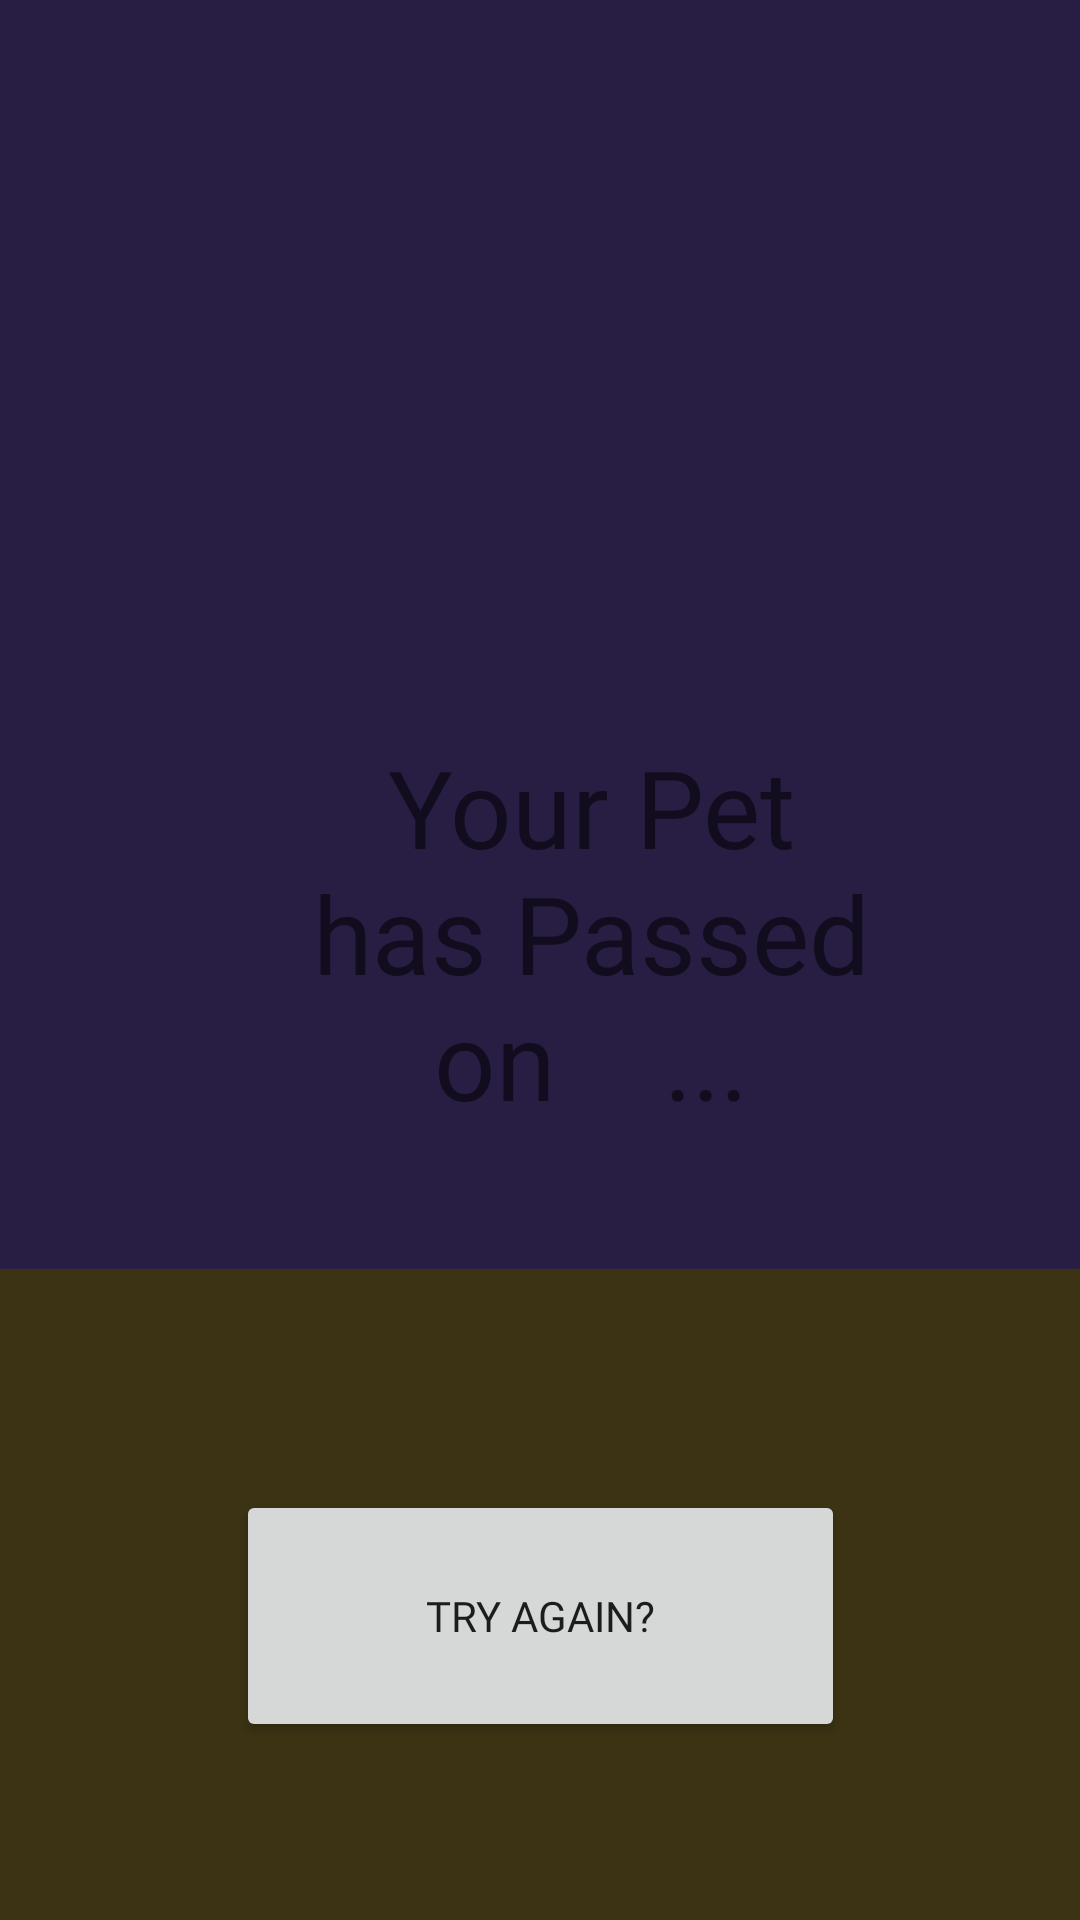

Android layout source for this screen:
<!-- AndroidManifest.xml: application theme Theme.PandemicPal -->
<!-- res/layout/activity_pet_dead.xml -->
<?xml version="1.0" encoding="utf-8"?>
<androidx.constraintlayout.widget.ConstraintLayout xmlns:android="http://schemas.android.com/apk/res/android"
    xmlns:app="http://schemas.android.com/apk/res-auto"
    xmlns:tools="http://schemas.android.com/tools"
    android:layout_width="match_parent"
    android:layout_height="match_parent"
    android:background="#281D42"
    tools:context=".PetDeadActivity">

    <TextView
        android:id="@+id/textView3"
        android:layout_width="413dp"
        android:layout_height="217dp"
        android:background="#3C3314"
        app:layout_constraintBottom_toBottomOf="parent"
        app:layout_constraintEnd_toEndOf="parent"
        app:layout_constraintStart_toStartOf="parent"
        app:layout_constraintTop_toTopOf="parent"
        app:layout_constraintVertical_bias="1.0" />

    <ImageView
        android:id="@+id/imageView3"
        android:layout_width="376dp"
        android:layout_height="554dp"
        app:layout_constraintBottom_toBottomOf="parent"
        app:layout_constraintEnd_toEndOf="parent"
        app:layout_constraintHorizontal_bias="0.485"
        app:layout_constraintStart_toStartOf="parent"
        app:layout_constraintTop_toTopOf="parent"
        app:layout_constraintVertical_bias="0.514"
        app:srcCompat="@drawable/tombstone" />

    <TextView
        android:id="@+id/petIsDeadLabel"
        android:layout_width="222dp"
        android:layout_height="339dp"
        android:fontFamily="@font/press_start_2p"
        android:gravity="center"
        android:text="Your Pet has Passed on    ..."
        android:textSize="36sp"
        app:layout_constraintBottom_toBottomOf="parent"
        app:layout_constraintEnd_toEndOf="parent"
        app:layout_constraintHorizontal_bias="0.624"
        app:layout_constraintStart_toStartOf="parent"
        app:layout_constraintTop_toTopOf="parent"
        app:layout_constraintVertical_bias="0.469" />

    <Button
        android:id="@+id/petDeadButton"
        android:layout_width="203dp"
        android:layout_height="84dp"
        android:fontFamily="@font/press_start_2p"
        android:gravity="center_horizontal|center_vertical"
        android:text="Try Again?"
        app:layout_constraintBottom_toBottomOf="parent"
        app:layout_constraintEnd_toEndOf="parent"
        app:layout_constraintStart_toStartOf="parent"
        app:layout_constraintTop_toTopOf="parent"
        app:layout_constraintVertical_bias="0.893" />

</androidx.constraintlayout.widget.ConstraintLayout>
<!-- resources referenced by this layout -->
<resources>
  <style name="Theme.PandemicPal" parent="Theme.MaterialComponents.DayNight.DarkActionBar">
          
          <item name="colorPrimary">@color/purple_500</item>
          <item name="colorPrimaryVariant">@color/purple_700</item>
          <item name="colorOnPrimary">@color/white</item>
          
          <item name="colorSecondary">@color/teal_200</item>
          <item name="colorSecondaryVariant">@color/teal_700</item>
          <item name="colorOnSecondary">@color/black</item>
          
          <item name="android:statusBarColor" tools:targetApi="l">?attr/colorPrimaryVariant</item>
          
      </style>
  <!-- not gathered from this repository: default colours our renderer supplied (Android Studio template values) -->
  <color name="purple_500">#FF6200EE</color>
  <color name="purple_700">#FF3700B3</color>
  <color name="teal_200">#FF03DAC5</color>
  <color name="teal_700">#FF018786</color>
  <color name="black">#FF000000</color>
  <color name="white">#FFFFFFFF</color>
</resources>
